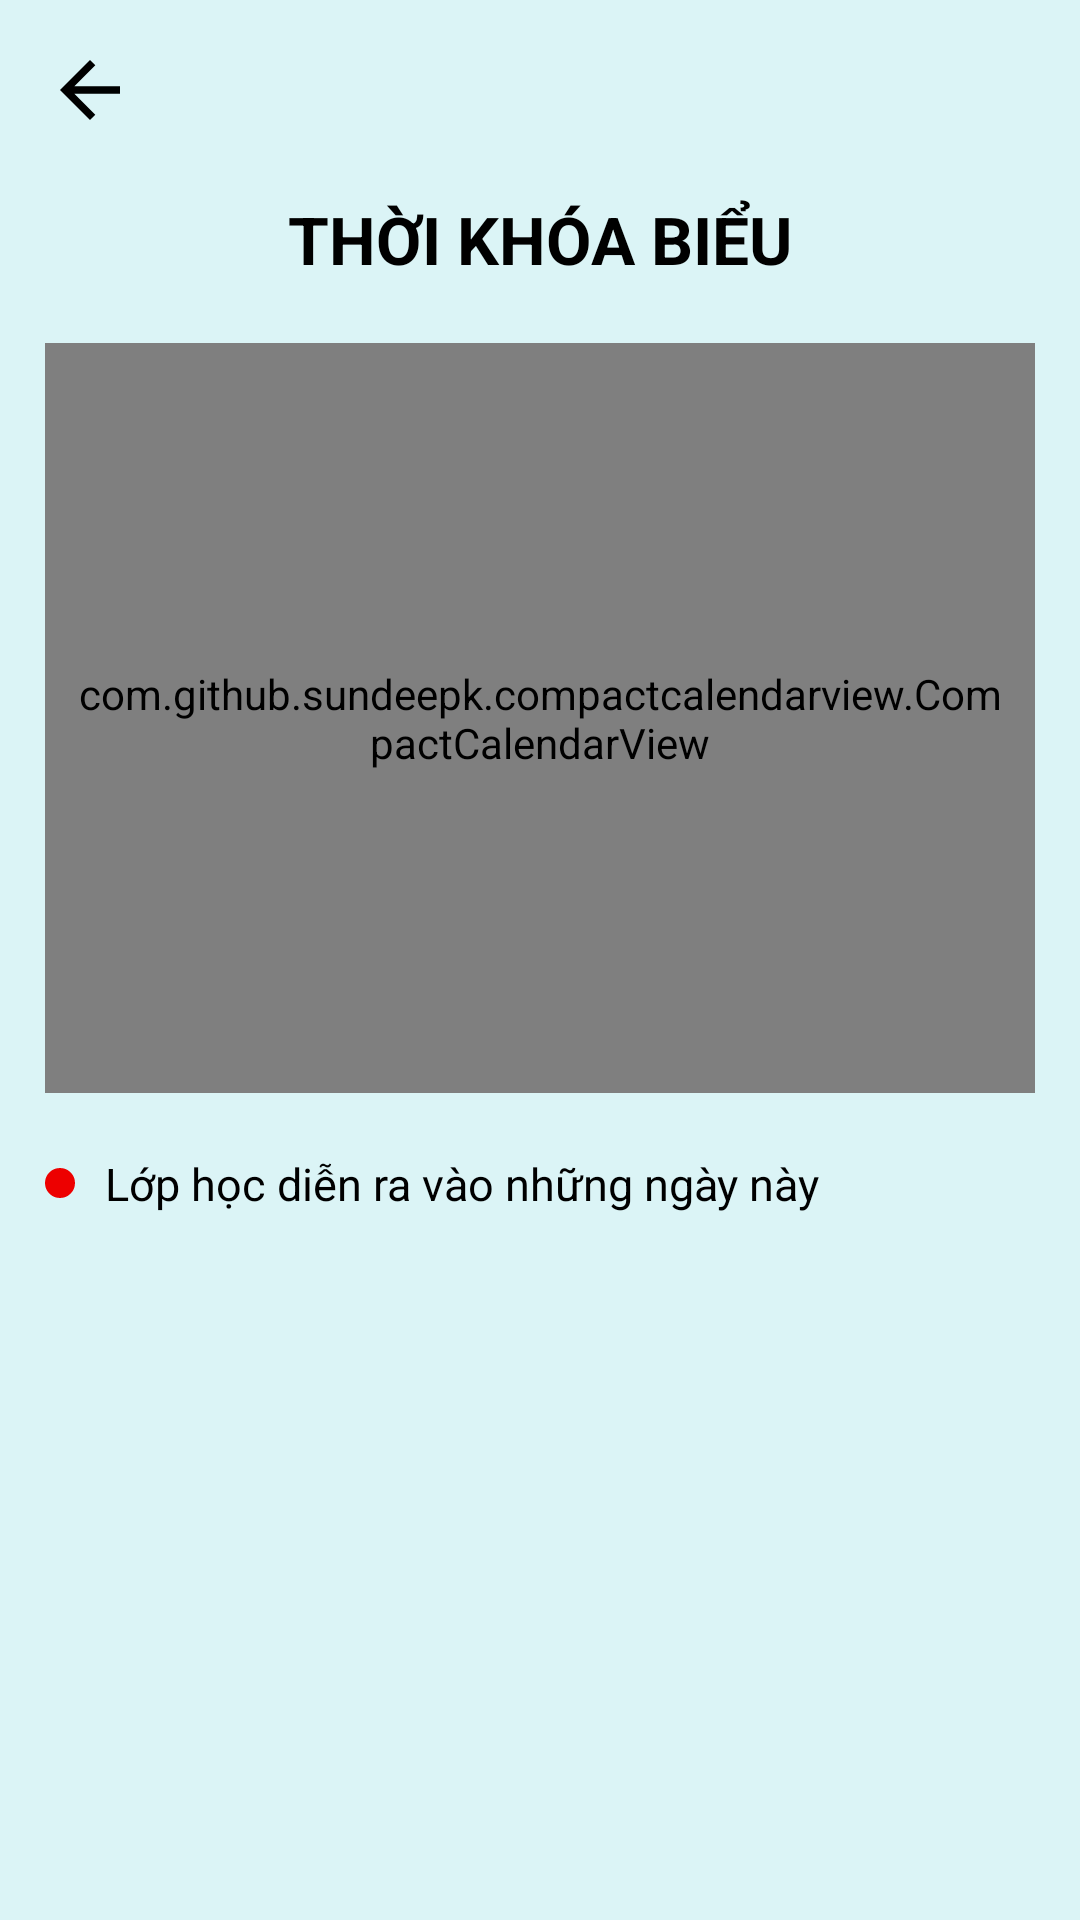

Reconstruct the res/layout file that produces this screen, plus the resources it refers to.
<!-- AndroidManifest.xml: application theme Theme.Nerd -->
<!-- res/layout/activity_thoi_khoa_bieu.xml -->
<?xml version="1.0" encoding="utf-8"?>
<LinearLayout xmlns:android="http://schemas.android.com/apk/res/android"
    xmlns:app="http://schemas.android.com/apk/res-auto"
    xmlns:tools="http://schemas.android.com/tools"
    android:layout_width="match_parent"
    android:layout_height="match_parent"
    android:orientation="vertical"
    android:padding="15dp"
    android:background="#DBF4F6"
    tools:context=".ThoiKhoaBieu">

    <ImageButton
        android:id="@+id/imbBack"
        android:layout_width="wrap_content"
        android:layout_height="wrap_content"
        android:src="@drawable/back_arrow_black"
        android:background="@null"
        android:layout_marginBottom="20dp"/>

    <TextView
        android:layout_width="match_parent"
        android:layout_height="wrap_content"
        android:text="THỜI KHÓA BIỂU"
        android:textSize="22sp"
        android:textColor="@color/black"
        android:textStyle="bold"
        android:layout_marginBottom="20dp"
        android:gravity="center"/>

    <com.github.sundeepk.compactcalendarview.CompactCalendarView
        xmlns:app="http://schemas.android.com/apk/res-auto"
        android:id="@+id/compactcalendar_view"
        android:layout_width="match_parent"
        android:layout_height="250dp"
        android:paddingLeft="10dp"
        android:paddingRight="10dp"
        android:isScrollContainer="false"
        app:compactCalendarBackgroundColor="@color/white"
        app:compactCalendarCurrentSelectedDayBackgroundColor="@color/white"
        app:compactCalendarTargetHeight="250dp"
        app:compactCalendarTextSize="12sp" />


    <LinearLayout
        android:layout_width="match_parent"
        android:layout_height="wrap_content"
        android:layout_marginTop="20dp"
        android:orientation="horizontal">
        <ImageView
            android:layout_width="10dp"
            android:layout_height="10dp"
            android:layout_gravity="center"
            android:background="@drawable/circle"/>

        <TextView
            android:layout_width="wrap_content"
            android:layout_height="wrap_content"
            android:text="Lớp học diễn ra vào những ngày này"
            android:textColor="@color/black"
            android:layout_marginLeft="10dp"
            android:textSize="15sp"/>

    </LinearLayout>

</LinearLayout>
<!-- resources referenced by this layout -->
<resources>
  <color name="black">#FF000000</color>
  <color name="white">#FFFFFFFF</color>
  <!-- drawable back_arrow_black (drawable) -->
  <vector android:autoMirrored="true" android:height="30dp"
      android:tint="@color/black" android:viewportHeight="24"
      android:viewportWidth="24" android:width="30dp" xmlns:android="http://schemas.android.com/apk/res/android">
      <path android:fillColor="@android:color/white" android:pathData="M20,11H7.83l5.59,-5.59L12,4l-8,8 8,8 1.41,-1.41L7.83,13H20v-2z"/>
  </vector>
  <!-- drawable circle (drawable) -->
  <?xml version="1.0" encoding="utf-8"?>
  <selector xmlns:android="http://schemas.android.com/apk/res/android">
      <item>
          <shape android:shape="oval">
              <solid android:color="#ED0000"/>
          </shape>
      </item>
  </selector>
  <style name="Theme.Nerd" parent="Theme.MaterialComponents.DayNight.DarkActionBar">
          
          <item name="colorPrimary">@color/purple_500</item>
          <item name="colorPrimaryVariant">@color/purple_700</item>
          <item name="colorOnPrimary">@color/white</item>
          
          <item name="colorSecondary">@color/teal_200</item>
          <item name="colorSecondaryVariant">@color/teal_700</item>
          <item name="colorOnSecondary">@color/black</item>
          
          <item name="android:statusBarColor" tools:targetApi="l">?attr/colorPrimaryVariant</item>
          
      </style>
  <color name="purple_500">#FF6200EE</color>
  <color name="purple_700">#FF3700B3</color>
  <color name="teal_200">#FF03DAC5</color>
  <color name="teal_700">#FF018786</color>
</resources>
